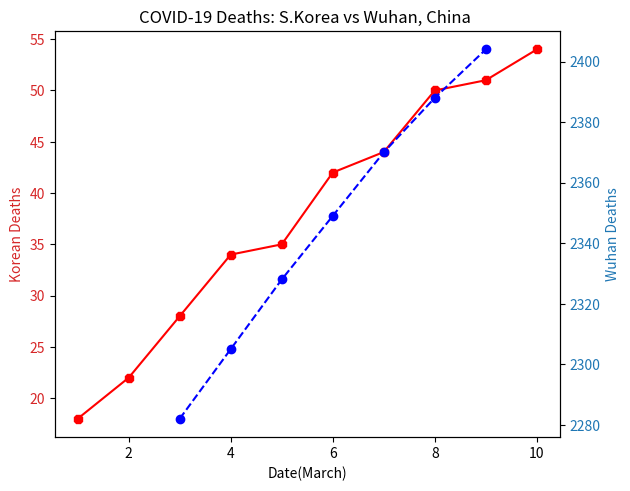

Python code for this plot:
import numpy as np
import matplotlib.pyplot as plt


korea = (
    [1, 2, 3, 4, 5, 6, 7, 8, 9, 10,],
    [18, 22, 28, 34, 35, 42, 44, 50, 51, 54],
)

wuhan = (
    [3, 4, 5, 6, 7, 8, 9,],
    [2282, 2305, 2328, 2349, 2370, 2388, 2404],
)

x = [1, 2, 3, 4, 5, 6, 7, 8, 9, 10]
fig, ax1 = plt.subplots()

color = "tab:red"
ax1.set_ylabel("Korean Deaths", color=color)
ax1.tick_params(axis="y", labelcolor=color)
plt1 = plt.plot(*korea, marker="8", linestyle="-", color="r", label="Korea Deaths ")
ax1.set_xlabel("Date(March)", color="black")
ax2 = ax1.twinx()

color = "tab:blue"
ax2.set_ylabel("Wuhan Deaths", color=color)
ax2.tick_params(axis="y", labelcolor=color)
plt2 = plt.plot(*wuhan, marker="o", linestyle="--", color="b", label="Wuhan Deaths ")
fig.tight_layout()

plt.title("COVID-19 Deaths: S.Korea vs Wuhan, China ")
plt.show()
